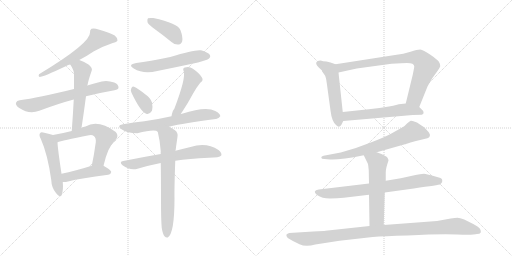
t = 0.00 s
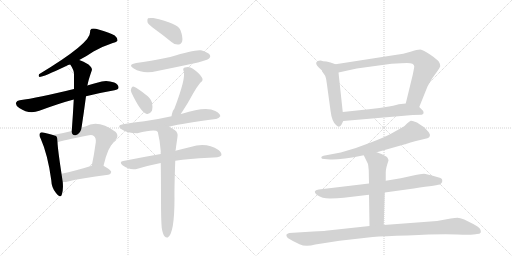
t = 2.95 s
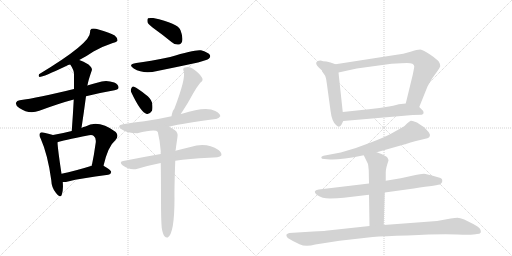
t = 5.91 s
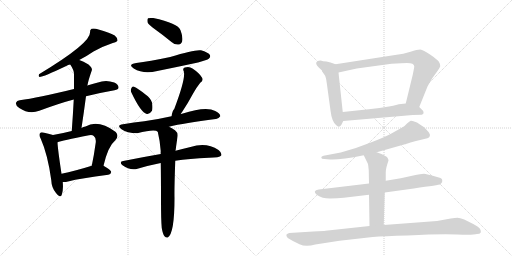
t = 8.86 s
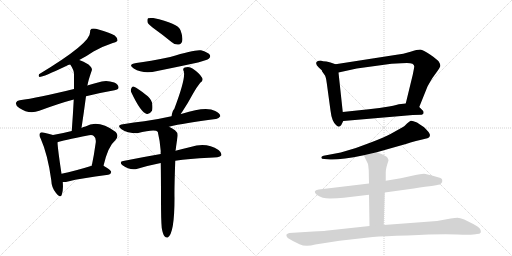
t = 11.82 s
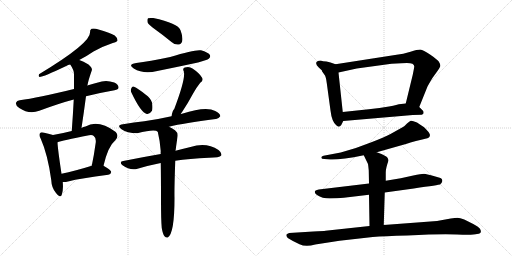
t = 14.77 s

The animated SVG that drew these frames (rendered in a browser with its animation timeline set to each time). Animation: 20 CSS @keyframes rules; one cycle of 14.77 s.

<svg version="1.1" viewBox="0 0 2048 1024" xmlns="http://www.w3.org/2000/svg">
  <g stroke="lightgray" stroke-dasharray="1,1" stroke-width="1" transform="scale(4, 4)">
    <line x1="0" y1="0" x2="256" y2="256"></line>
    <line x1="256" y1="0" x2="0" y2="256"></line>
    <line x1="128" y1="0" x2="128" y2="256"></line>
    <line x1="0" y1="128" x2="256" y2="128"></line>
    <line x1="256" y1="0" x2="512" y2="256"></line>
    <line x1="512" y1="0" x2="256" y2="256"></line>
    <line x1="384" y1="0" x2="384" y2="256"></line>
    <line x1="256" y1="128" x2="512" y2="128"></line>
  </g>
<g transform="scale(1, -1) translate(0, -850)">
   <style type="text/css">
    @keyframes keyframes0 {
      from {
       stroke: black;
       stroke-dashoffset: 604;
       stroke-width: 128;
       }
       66% {
       animation-timing-function: step-end;
       stroke: black;
       stroke-dashoffset: 0;
       stroke-width: 128;
       }
       to {
       stroke: black;
       stroke-width: 1024;
       }
       }
       #make-me-a-hanzi-animation-0 {
         animation: keyframes0 0.741536s both;
         animation-delay: 0.000000s;
         animation-timing-function: linear;
       }
    @keyframes keyframes1 {
      from {
       stroke: black;
       stroke-dashoffset: 653;
       stroke-width: 128;
       }
       68% {
       animation-timing-function: step-end;
       stroke: black;
       stroke-dashoffset: 0;
       stroke-width: 128;
       }
       to {
       stroke: black;
       stroke-width: 1024;
       }
       }
       #make-me-a-hanzi-animation-1 {
         animation: keyframes1 0.781413s both;
         animation-delay: 0.741536s;
         animation-timing-function: linear;
       }
    @keyframes keyframes2 {
      from {
       stroke: black;
       stroke-dashoffset: 542;
       stroke-width: 128;
       }
       64% {
       animation-timing-function: step-end;
       stroke: black;
       stroke-dashoffset: 0;
       stroke-width: 128;
       }
       to {
       stroke: black;
       stroke-width: 1024;
       }
       }
       #make-me-a-hanzi-animation-2 {
         animation: keyframes2 0.691081s both;
         animation-delay: 1.522949s;
         animation-timing-function: linear;
       }
    @keyframes keyframes3 {
      from {
       stroke: black;
       stroke-dashoffset: 506;
       stroke-width: 128;
       }
       62% {
       animation-timing-function: step-end;
       stroke: black;
       stroke-dashoffset: 0;
       stroke-width: 128;
       }
       to {
       stroke: black;
       stroke-width: 1024;
       }
       }
       #make-me-a-hanzi-animation-3 {
         animation: keyframes3 0.661784s both;
         animation-delay: 2.214030s;
         animation-timing-function: linear;
       }
    @keyframes keyframes4 {
      from {
       stroke: black;
       stroke-dashoffset: 595;
       stroke-width: 128;
       }
       66% {
       animation-timing-function: step-end;
       stroke: black;
       stroke-dashoffset: 0;
       stroke-width: 128;
       }
       to {
       stroke: black;
       stroke-width: 1024;
       }
       }
       #make-me-a-hanzi-animation-4 {
         animation: keyframes4 0.734212s both;
         animation-delay: 2.875814s;
         animation-timing-function: linear;
       }
    @keyframes keyframes5 {
      from {
       stroke: black;
       stroke-dashoffset: 447;
       stroke-width: 128;
       }
       59% {
       animation-timing-function: step-end;
       stroke: black;
       stroke-dashoffset: 0;
       stroke-width: 128;
       }
       to {
       stroke: black;
       stroke-width: 1024;
       }
       }
       #make-me-a-hanzi-animation-5 {
         animation: keyframes5 0.613770s both;
         animation-delay: 3.610026s;
         animation-timing-function: linear;
       }
    @keyframes keyframes6 {
      from {
       stroke: black;
       stroke-dashoffset: 400;
       stroke-width: 128;
       }
       57% {
       animation-timing-function: step-end;
       stroke: black;
       stroke-dashoffset: 0;
       stroke-width: 128;
       }
       to {
       stroke: black;
       stroke-width: 1024;
       }
       }
       #make-me-a-hanzi-animation-6 {
         animation: keyframes6 0.575521s both;
         animation-delay: 4.223796s;
         animation-timing-function: linear;
       }
    @keyframes keyframes7 {
      from {
       stroke: black;
       stroke-dashoffset: 553;
       stroke-width: 128;
       }
       64% {
       animation-timing-function: step-end;
       stroke: black;
       stroke-dashoffset: 0;
       stroke-width: 128;
       }
       to {
       stroke: black;
       stroke-width: 1024;
       }
       }
       #make-me-a-hanzi-animation-7 {
         animation: keyframes7 0.700033s both;
         animation-delay: 4.799316s;
         animation-timing-function: linear;
       }
    @keyframes keyframes8 {
      from {
       stroke: black;
       stroke-dashoffset: 353;
       stroke-width: 128;
       }
       53% {
       animation-timing-function: step-end;
       stroke: black;
       stroke-dashoffset: 0;
       stroke-width: 128;
       }
       to {
       stroke: black;
       stroke-width: 1024;
       }
       }
       #make-me-a-hanzi-animation-8 {
         animation: keyframes8 0.537272s both;
         animation-delay: 5.499349s;
         animation-timing-function: linear;
       }
    @keyframes keyframes9 {
      from {
       stroke: black;
       stroke-dashoffset: 461;
       stroke-width: 128;
       }
       60% {
       animation-timing-function: step-end;
       stroke: black;
       stroke-dashoffset: 0;
       stroke-width: 128;
       }
       to {
       stroke: black;
       stroke-width: 1024;
       }
       }
       #make-me-a-hanzi-animation-9 {
         animation: keyframes9 0.625163s both;
         animation-delay: 6.036621s;
         animation-timing-function: linear;
       }
    @keyframes keyframes10 {
      from {
       stroke: black;
       stroke-dashoffset: 646;
       stroke-width: 128;
       }
       68% {
       animation-timing-function: step-end;
       stroke: black;
       stroke-dashoffset: 0;
       stroke-width: 128;
       }
       to {
       stroke: black;
       stroke-width: 1024;
       }
       }
       #make-me-a-hanzi-animation-10 {
         animation: keyframes10 0.775716s both;
         animation-delay: 6.661784s;
         animation-timing-function: linear;
       }
    @keyframes keyframes11 {
      from {
       stroke: black;
       stroke-dashoffset: 650;
       stroke-width: 128;
       }
       68% {
       animation-timing-function: step-end;
       stroke: black;
       stroke-dashoffset: 0;
       stroke-width: 128;
       }
       to {
       stroke: black;
       stroke-width: 1024;
       }
       }
       #make-me-a-hanzi-animation-11 {
         animation: keyframes11 0.778971s both;
         animation-delay: 7.437500s;
         animation-timing-function: linear;
       }
    @keyframes keyframes12 {
      from {
       stroke: black;
       stroke-dashoffset: 684;
       stroke-width: 128;
       }
       69% {
       animation-timing-function: step-end;
       stroke: black;
       stroke-dashoffset: 0;
       stroke-width: 128;
       }
       to {
       stroke: black;
       stroke-width: 1024;
       }
       }
       #make-me-a-hanzi-animation-12 {
         animation: keyframes12 0.806641s both;
         animation-delay: 8.216471s;
         animation-timing-function: linear;
       }
    @keyframes keyframes13 {
      from {
       stroke: black;
       stroke-dashoffset: 523;
       stroke-width: 128;
       }
       63% {
       animation-timing-function: step-end;
       stroke: black;
       stroke-dashoffset: 0;
       stroke-width: 128;
       }
       to {
       stroke: black;
       stroke-width: 1024;
       }
       }
       #make-me-a-hanzi-animation-13 {
         animation: keyframes13 0.675618s both;
         animation-delay: 9.023112s;
         animation-timing-function: linear;
       }
    @keyframes keyframes14 {
      from {
       stroke: black;
       stroke-dashoffset: 797;
       stroke-width: 128;
       }
       72% {
       animation-timing-function: step-end;
       stroke: black;
       stroke-dashoffset: 0;
       stroke-width: 128;
       }
       to {
       stroke: black;
       stroke-width: 1024;
       }
       }
       #make-me-a-hanzi-animation-14 {
         animation: keyframes14 0.898600s both;
         animation-delay: 9.698730s;
         animation-timing-function: linear;
       }
    @keyframes keyframes15 {
      from {
       stroke: black;
       stroke-dashoffset: 572;
       stroke-width: 128;
       }
       65% {
       animation-timing-function: step-end;
       stroke: black;
       stroke-dashoffset: 0;
       stroke-width: 128;
       }
       to {
       stroke: black;
       stroke-width: 1024;
       }
       }
       #make-me-a-hanzi-animation-15 {
         animation: keyframes15 0.715495s both;
         animation-delay: 10.597331s;
         animation-timing-function: linear;
       }
    @keyframes keyframes16 {
      from {
       stroke: black;
       stroke-dashoffset: 690;
       stroke-width: 128;
       }
       69% {
       animation-timing-function: step-end;
       stroke: black;
       stroke-dashoffset: 0;
       stroke-width: 128;
       }
       to {
       stroke: black;
       stroke-width: 1024;
       }
       }
       #make-me-a-hanzi-animation-16 {
         animation: keyframes16 0.811523s both;
         animation-delay: 11.312826s;
         animation-timing-function: linear;
       }
    @keyframes keyframes17 {
      from {
       stroke: black;
       stroke-dashoffset: 748;
       stroke-width: 128;
       }
       71% {
       animation-timing-function: step-end;
       stroke: black;
       stroke-dashoffset: 0;
       stroke-width: 128;
       }
       to {
       stroke: black;
       stroke-width: 1024;
       }
       }
       #make-me-a-hanzi-animation-17 {
         animation: keyframes17 0.858724s both;
         animation-delay: 12.124349s;
         animation-timing-function: linear;
       }
    @keyframes keyframes18 {
      from {
       stroke: black;
       stroke-dashoffset: 564;
       stroke-width: 128;
       }
       65% {
       animation-timing-function: step-end;
       stroke: black;
       stroke-dashoffset: 0;
       stroke-width: 128;
       }
       to {
       stroke: black;
       stroke-width: 1024;
       }
       }
       #make-me-a-hanzi-animation-18 {
         animation: keyframes18 0.708984s both;
         animation-delay: 12.983073s;
         animation-timing-function: linear;
       }
    @keyframes keyframes19 {
      from {
       stroke: black;
       stroke-dashoffset: 1018;
       stroke-width: 128;
       }
       77% {
       animation-timing-function: step-end;
       stroke: black;
       stroke-dashoffset: 0;
       stroke-width: 128;
       }
       to {
       stroke: black;
       stroke-width: 1024;
       }
       }
       #make-me-a-hanzi-animation-19 {
         animation: keyframes19 1.078451s both;
         animation-delay: 13.692057s;
         animation-timing-function: linear;
       }
</style>
<path d="M 317 610 Q 348 626 374 644 Q 414 666 451 678 Q 467 681 470 688 Q 471 698 459 708 Q 437 721 394 732 Q 378 738 366 735 Q 359 731 360 720 Q 363 678 156 553 Q 152 544 158 542 Q 173 542 267 587 Q 271 590 281 592 L 317 610 Z" fill="lightgray"></path> 
<path d="M 344 465 Q 395 478 458 489 Q 474 492 474 499 Q 475 512 457 520 Q 429 530 407 524 Q 376 517 349 508 L 296 494 Q 151 458 79 449 Q 67 448 64 439 Q 61 429 77 418 Q 117 391 157 407 Q 238 437 295 452 L 344 465 Z" fill="lightgray"></path> 
<path d="M 326 338 Q 336 404 344 465 L 349 508 Q 349 509 350 510 Q 353 528 367 568 Q 371 578 354 592 Q 333 605 317 610 C 289 620 265 617 281 592 Q 297 568 296 552 Q 296 524 296 494 L 295 452 Q 292 394 287 326 C 285 296 322 308 326 338 Z" fill="lightgray"></path> 
<path d="M 212 310 Q 200 314 177 319 Q 164 323 161 318 Q 154 311 163 295 Q 191 232 205 130 Q 206 99 224 78 Q 242 56 247 71 Q 254 89 251 122 L 246 155 Q 231 254 230 281 C 229 305 229 305 212 310 Z" fill="lightgray"></path> 
<path d="M 414 187 Q 432 265 462 290 Q 477 306 463 322 Q 393 373 342 344 Q 333 343 326 338 L 287 326 Q 248 316 212 310 C 182 305 201 272 230 281 Q 246 287 356 309 Q 369 312 375 306 Q 385 299 383 280 Q 376 229 367 187 C 361 158 407 158 414 187 Z" fill="lightgray"></path> 
<path d="M 251 122 Q 261 121 272 124 Q 323 137 433 151 Q 443 152 445 162 Q 445 169 414 187 C 398 197 396 196 367 187 Q 300 166 246 155 C 217 149 221 123 251 122 Z" fill="lightgray"></path> 
<path d="M 621 732 Q 652 710 686 682 Q 699 670 715 672 Q 725 673 729 686 Q 732 701 722 729 Q 712 757 613 778 Q 597 779 592 777 Q 588 773 590 761 Q 594 751 621 732 Z" fill="lightgray"></path> 
<path d="M 545 598 Q 509 592 535 576 Q 574 552 629 566 Q 708 582 792 600 Q 829 610 835 615 Q 844 622 839 631 Q 832 641 804 649 Q 780 653 681 622 Q 596 604 545 598 Z" fill="lightgray"></path> 
<path d="M 526 479 Q 562 403 585 395 Q 598 391 608 407 Q 612 419 608 440 Q 602 458 582 472 Q 551 497 536 503 Q 529 507 525 496 Q 521 489 526 479 Z" fill="lightgray"></path> 
<path d="M 723 394 Q 724 398 729 403 Q 751 436 773 477 Q 783 496 801 519 Q 816 529 807 541 Q 798 557 770 576 Q 757 586 739 580 Q 729 576 735 565 Q 744 537 697 414 Q 690 408 686 385 C 680 356 708 368 723 394 Z" fill="lightgray"></path> 
<path d="M 676 343 Q 736 358 863 374 Q 873 373 881 385 Q 882 395 861 406 Q 825 427 728 395 Q 725 395 723 394 L 686 385 Q 628 372 577 365 Q 537 361 492 353 Q 464 349 486 333 Q 508 318 549 317 Q 621 336 631 323 C 645 317 647 336 676 343 Z" fill="lightgray"></path> 
<path d="M 701 207 Q 756 216 836 219 Q 878 219 885 228 Q 889 238 874 250 Q 825 283 762 262 Q 735 256 702 247 L 643 234 Q 573 222 493 206 Q 475 203 490 189 Q 520 167 550 175 Q 593 188 643 198 L 701 207 Z" fill="lightgray"></path> 
<path d="M 647 -62 Q 651 -86 658 -95 Q 664 -102 671 -100 Q 698 -84 698 58 Q 697 92 701 207 L 702 247 Q 702 250 703 252 Q 703 255 710 303 Q 713 319 700 329 Q 687 338 676 343 C 649 357 624 352 631 323 Q 640 287 643 245 Q 642 241 643 234 L 643 198 Q 644 135 644 54 Q 644 -33 647 -62 Z" fill="lightgray"></path> 
<path d="M 1322 600 L 1306 604 Q 1290 604 1283 608 Q 1273 608 1270 605 Q 1257 598 1275 580 L 1288 568 Q 1287 566 1288 565 L 1300 548 Q 1304 541 1307 518 L 1322 408 Q 1327 364 1345 349 Q 1356 337 1365 350 L 1373 366 C 1375 369 1374 372 1371 402 L 1354 560 C 1351 590 1351 590 1342 593 L 1322 600 Z" fill="lightgray"></path> 
<path d="M 1677 422 L 1710 504 Q 1717 517 1729 537 L 1752 569 Q 1759 579 1761 585 Q 1763 591 1755 604 Q 1748 613 1720 632 Q 1693 651 1681 652 Q 1669 652 1642 643 Q 1615 634 1580 630 L 1342 593 C 1312 588 1325 554 1354 560 L 1427 576 L 1566 595 L 1605 597 Q 1657 603 1657 585 Q 1657 581 1651 551 L 1623 436 C 1616 407 1666 394 1677 422 Z" fill="lightgray"></path> 
<path d="M 1373 366 L 1651 390 L 1687 391 Q 1694 394 1694 397 Q 1695 403 1692 407 L 1677 422 C 1659 440 1653 439 1623 436 L 1595 433 Q 1593 431 1556 424 Q 1520 417 1475 413 L 1371 402 C 1341 399 1343 363 1373 366 Z" fill="lightgray"></path> 
<path d="M 1507 241 L 1620 273 Q 1622 273 1642 280 Q 1662 286 1689 292 Q 1716 297 1718 303 L 1720 310 Q 1718 321 1695 342 Q 1675 356 1668 360 Q 1649 368 1643 367 Q 1638 365 1628 356 Q 1619 346 1612 342 L 1562 314 Q 1543 303 1483 280 Q 1424 256 1363 240 L 1294 227 Q 1285 226 1285 219 Q 1286 214 1297 214 L 1321 212 Q 1360 210 1455 229 L 1507 241 Z" fill="lightgray"></path> 
<path d="M 1603 137 L 1543 127 L 1476 116 L 1275 92 Q 1247 87 1268 70 Q 1289 56 1319 56 Q 1350 56 1375 59 L 1476 71 L 1539 80 L 1655 96 Q 1758 111 1760 112 L 1765 117 Q 1770 122 1769 129 Q 1769 135 1762 138 L 1731 147 Q 1707 154 1696 155 Q 1685 155 1653 148 L 1603 137 Z" fill="lightgray"></path> 
<path d="M 1543 127 L 1543 161 Q 1543 177 1554 208 Q 1554 211 1551 217 Q 1550 226 1507 241 C 1479 251 1442 256 1455 229 L 1472 194 Q 1473 189 1475 168 L 1476 116 L 1476 71 L 1478 -54 C 1478 -84 1534 -80 1535 -50 L 1539 80 L 1543 127 Z" fill="lightgray"></path> 
<path d="M 1478 -54 L 1302 -73 Q 1296 -74 1253 -76 L 1157 -82 Q 1149 -84 1146 -88 Q 1143 -93 1151 -102 Q 1173 -116 1198 -127 Q 1223 -139 1261 -128 L 1358 -113 L 1491 -98 Q 1536 -94 1629 -92 Q 1764 -85 1828 -88 Q 1893 -91 1908 -86 Q 1931 -86 1920 -65 Q 1916 -59 1893 -46 Q 1871 -34 1857 -28 Q 1839 -22 1830 -21 Q 1821 -21 1803 -24 Q 1747 -37 1695 -38 L 1535 -50 L 1478 -54 Z" fill="lightgray"></path> 
      <clipPath id="make-me-a-hanzi-clip-0">
      <path d="M 317 610 Q 348 626 374 644 Q 414 666 451 678 Q 467 681 470 688 Q 471 698 459 708 Q 437 721 394 732 Q 378 738 366 735 Q 359 731 360 720 Q 363 678 156 553 Q 152 544 158 542 Q 173 542 267 587 Q 271 590 281 592 L 317 610 Z" fill="lightgray"></path>
      </clipPath>
      <path clip-path="url(#make-me-a-hanzi-clip-0)" d="M 461 691 L 392 694 L 335 646 L 269 604 L 184 558 L 169 559 L 160 548 " fill="none" id="make-me-a-hanzi-animation-0" stroke-dasharray="476 952" stroke-linecap="round"></path>

      <clipPath id="make-me-a-hanzi-clip-1">
      <path d="M 344 465 Q 395 478 458 489 Q 474 492 474 499 Q 475 512 457 520 Q 429 530 407 524 Q 376 517 349 508 L 296 494 Q 151 458 79 449 Q 67 448 64 439 Q 61 429 77 418 Q 117 391 157 407 Q 238 437 295 452 L 344 465 Z" fill="lightgray"></path>
      </clipPath>
      <path clip-path="url(#make-me-a-hanzi-clip-1)" d="M 76 436 L 133 429 L 401 500 L 424 505 L 463 502 " fill="none" id="make-me-a-hanzi-animation-1" stroke-dasharray="525 1050" stroke-linecap="round"></path>

      <clipPath id="make-me-a-hanzi-clip-2">
      <path d="M 326 338 Q 336 404 344 465 L 349 508 Q 349 509 350 510 Q 353 528 367 568 Q 371 578 354 592 Q 333 605 317 610 C 289 620 265 617 281 592 Q 297 568 296 552 Q 296 524 296 494 L 295 452 Q 292 394 287 326 C 285 296 322 308 326 338 Z" fill="lightgray"></path>
      </clipPath>
      <path clip-path="url(#make-me-a-hanzi-clip-2)" d="M 291 588 L 322 577 L 330 566 L 310 363 L 303 344 L 292 334 " fill="none" id="make-me-a-hanzi-animation-2" stroke-dasharray="414 828" stroke-linecap="round"></path>

      <clipPath id="make-me-a-hanzi-clip-3">
      <path d="M 212 310 Q 200 314 177 319 Q 164 323 161 318 Q 154 311 163 295 Q 191 232 205 130 Q 206 99 224 78 Q 242 56 247 71 Q 254 89 251 122 L 246 155 Q 231 254 230 281 C 229 305 229 305 212 310 Z" fill="lightgray"></path>
      </clipPath>
      <path clip-path="url(#make-me-a-hanzi-clip-3)" d="M 168 311 L 202 273 L 236 77 " fill="none" id="make-me-a-hanzi-animation-3" stroke-dasharray="378 756" stroke-linecap="round"></path>

      <clipPath id="make-me-a-hanzi-clip-4">
      <path d="M 414 187 Q 432 265 462 290 Q 477 306 463 322 Q 393 373 342 344 Q 333 343 326 338 L 287 326 Q 248 316 212 310 C 182 305 201 272 230 281 Q 246 287 356 309 Q 369 312 375 306 Q 385 299 383 280 Q 376 229 367 187 C 361 158 407 158 414 187 Z" fill="lightgray"></path>
      </clipPath>
      <path clip-path="url(#make-me-a-hanzi-clip-4)" d="M 220 308 L 243 300 L 367 332 L 388 329 L 409 316 L 421 303 L 396 210 L 375 193 " fill="none" id="make-me-a-hanzi-animation-4" stroke-dasharray="467 934" stroke-linecap="round"></path>

      <clipPath id="make-me-a-hanzi-clip-5">
      <path d="M 251 122 Q 261 121 272 124 Q 323 137 433 151 Q 443 152 445 162 Q 445 169 414 187 C 398 197 396 196 367 187 Q 300 166 246 155 C 217 149 221 123 251 122 Z" fill="lightgray"></path>
      </clipPath>
      <path clip-path="url(#make-me-a-hanzi-clip-5)" d="M 256 128 L 271 143 L 375 166 L 414 168 L 437 161 " fill="none" id="make-me-a-hanzi-animation-5" stroke-dasharray="319 638" stroke-linecap="round"></path>

      <clipPath id="make-me-a-hanzi-clip-6">
      <path d="M 621 732 Q 652 710 686 682 Q 699 670 715 672 Q 725 673 729 686 Q 732 701 722 729 Q 712 757 613 778 Q 597 779 592 777 Q 588 773 590 761 Q 594 751 621 732 Z" fill="lightgray"></path>
      </clipPath>
      <path clip-path="url(#make-me-a-hanzi-clip-6)" d="M 597 771 L 682 725 L 712 689 " fill="none" id="make-me-a-hanzi-animation-6" stroke-dasharray="272 544" stroke-linecap="round"></path>

      <clipPath id="make-me-a-hanzi-clip-7">
      <path d="M 545 598 Q 509 592 535 576 Q 574 552 629 566 Q 708 582 792 600 Q 829 610 835 615 Q 844 622 839 631 Q 832 641 804 649 Q 780 653 681 622 Q 596 604 545 598 Z" fill="lightgray"></path>
      </clipPath>
      <path clip-path="url(#make-me-a-hanzi-clip-7)" d="M 537 588 L 561 582 L 601 583 L 773 622 L 829 625 " fill="none" id="make-me-a-hanzi-animation-7" stroke-dasharray="425 850" stroke-linecap="round"></path>

      <clipPath id="make-me-a-hanzi-clip-8">
      <path d="M 526 479 Q 562 403 585 395 Q 598 391 608 407 Q 612 419 608 440 Q 602 458 582 472 Q 551 497 536 503 Q 529 507 525 496 Q 521 489 526 479 Z" fill="lightgray"></path>
      </clipPath>
      <path clip-path="url(#make-me-a-hanzi-clip-8)" d="M 536 491 L 578 440 L 590 412 " fill="none" id="make-me-a-hanzi-animation-8" stroke-dasharray="225 450" stroke-linecap="round"></path>

      <clipPath id="make-me-a-hanzi-clip-9">
      <path d="M 723 394 Q 724 398 729 403 Q 751 436 773 477 Q 783 496 801 519 Q 816 529 807 541 Q 798 557 770 576 Q 757 586 739 580 Q 729 576 735 565 Q 744 537 697 414 Q 690 408 686 385 C 680 356 708 368 723 394 Z" fill="lightgray"></path>
      </clipPath>
      <path clip-path="url(#make-me-a-hanzi-clip-9)" d="M 749 569 L 769 533 L 713 408 L 690 394 " fill="none" id="make-me-a-hanzi-animation-9" stroke-dasharray="333 666" stroke-linecap="round"></path>

      <clipPath id="make-me-a-hanzi-clip-10">
      <path d="M 676 343 Q 736 358 863 374 Q 873 373 881 385 Q 882 395 861 406 Q 825 427 728 395 Q 725 395 723 394 L 686 385 Q 628 372 577 365 Q 537 361 492 353 Q 464 349 486 333 Q 508 318 549 317 Q 621 336 631 323 C 645 317 647 336 676 343 Z" fill="lightgray"></path>
      </clipPath>
      <path clip-path="url(#make-me-a-hanzi-clip-10)" d="M 487 344 L 555 339 L 639 351 L 782 387 L 823 392 L 871 387 " fill="none" id="make-me-a-hanzi-animation-10" stroke-dasharray="518 1036" stroke-linecap="round"></path>

      <clipPath id="make-me-a-hanzi-clip-11">
      <path d="M 701 207 Q 756 216 836 219 Q 878 219 885 228 Q 889 238 874 250 Q 825 283 762 262 Q 735 256 702 247 L 643 234 Q 573 222 493 206 Q 475 203 490 189 Q 520 167 550 175 Q 593 188 643 198 L 701 207 Z" fill="lightgray"></path>
      </clipPath>
      <path clip-path="url(#make-me-a-hanzi-clip-11)" d="M 491 198 L 530 192 L 790 243 L 835 243 L 878 233 " fill="none" id="make-me-a-hanzi-animation-11" stroke-dasharray="522 1044" stroke-linecap="round"></path>

      <clipPath id="make-me-a-hanzi-clip-12">
      <path d="M 647 -62 Q 651 -86 658 -95 Q 664 -102 671 -100 Q 698 -84 698 58 Q 697 92 701 207 L 702 247 Q 702 250 703 252 Q 703 255 710 303 Q 713 319 700 329 Q 687 338 676 343 C 649 357 624 352 631 323 Q 640 287 643 245 Q 642 241 643 234 L 643 198 Q 644 135 644 54 Q 644 -33 647 -62 Z" fill="lightgray"></path>
      </clipPath>
      <path clip-path="url(#make-me-a-hanzi-clip-12)" d="M 640 317 L 674 297 L 667 -91 " fill="none" id="make-me-a-hanzi-animation-12" stroke-dasharray="556 1112" stroke-linecap="round"></path>

      <clipPath id="make-me-a-hanzi-clip-13">
      <path d="M 1322 600 L 1306 604 Q 1290 604 1283 608 Q 1273 608 1270 605 Q 1257 598 1275 580 L 1288 568 Q 1287 566 1288 565 L 1300 548 Q 1304 541 1307 518 L 1322 408 Q 1327 364 1345 349 Q 1356 337 1365 350 L 1373 366 C 1375 369 1374 372 1371 402 L 1354 560 C 1351 590 1351 590 1342 593 L 1322 600 Z" fill="lightgray"></path>
      </clipPath>
      <path clip-path="url(#make-me-a-hanzi-clip-13)" d="M 1279 594 L 1305 582 L 1327 556 L 1355 354 " fill="none" id="make-me-a-hanzi-animation-13" stroke-dasharray="395 790" stroke-linecap="round"></path>

      <clipPath id="make-me-a-hanzi-clip-14">
      <path d="M 1677 422 L 1710 504 Q 1717 517 1729 537 L 1752 569 Q 1759 579 1761 585 Q 1763 591 1755 604 Q 1748 613 1720 632 Q 1693 651 1681 652 Q 1669 652 1642 643 Q 1615 634 1580 630 L 1342 593 C 1312 588 1325 554 1354 560 L 1427 576 L 1566 595 L 1605 597 Q 1657 603 1657 585 Q 1657 581 1651 551 L 1623 436 C 1616 407 1666 394 1677 422 Z" fill="lightgray"></path>
      </clipPath>
      <path clip-path="url(#make-me-a-hanzi-clip-14)" d="M 1350 590 L 1373 580 L 1625 619 L 1681 615 L 1705 585 L 1659 458 L 1632 442 " fill="none" id="make-me-a-hanzi-animation-14" stroke-dasharray="669 1338" stroke-linecap="round"></path>

      <clipPath id="make-me-a-hanzi-clip-15">
      <path d="M 1373 366 L 1651 390 L 1687 391 Q 1694 394 1694 397 Q 1695 403 1692 407 L 1677 422 C 1659 440 1653 439 1623 436 L 1595 433 Q 1593 431 1556 424 Q 1520 417 1475 413 L 1371 402 C 1341 399 1343 363 1373 366 Z" fill="lightgray"></path>
      </clipPath>
      <path clip-path="url(#make-me-a-hanzi-clip-15)" d="M 1380 372 L 1388 385 L 1619 412 L 1666 408 L 1685 400 " fill="none" id="make-me-a-hanzi-animation-15" stroke-dasharray="444 888" stroke-linecap="round"></path>

      <clipPath id="make-me-a-hanzi-clip-16">
      <path d="M 1507 241 L 1620 273 Q 1622 273 1642 280 Q 1662 286 1689 292 Q 1716 297 1718 303 L 1720 310 Q 1718 321 1695 342 Q 1675 356 1668 360 Q 1649 368 1643 367 Q 1638 365 1628 356 Q 1619 346 1612 342 L 1562 314 Q 1543 303 1483 280 Q 1424 256 1363 240 L 1294 227 Q 1285 226 1285 219 Q 1286 214 1297 214 L 1321 212 Q 1360 210 1455 229 L 1507 241 Z" fill="lightgray"></path>
      </clipPath>
      <path clip-path="url(#make-me-a-hanzi-clip-16)" d="M 1708 310 L 1648 322 L 1549 279 L 1442 244 L 1373 228 L 1292 220 " fill="none" id="make-me-a-hanzi-animation-16" stroke-dasharray="562 1124" stroke-linecap="round"></path>

      <clipPath id="make-me-a-hanzi-clip-17">
      <path d="M 1603 137 L 1543 127 L 1476 116 L 1275 92 Q 1247 87 1268 70 Q 1289 56 1319 56 Q 1350 56 1375 59 L 1476 71 L 1539 80 L 1655 96 Q 1758 111 1760 112 L 1765 117 Q 1770 122 1769 129 Q 1769 135 1762 138 L 1731 147 Q 1707 154 1696 155 Q 1685 155 1653 148 L 1603 137 Z" fill="lightgray"></path>
      </clipPath>
      <path clip-path="url(#make-me-a-hanzi-clip-17)" d="M 1271 81 L 1340 77 L 1705 129 L 1751 126 L 1757 120 " fill="none" id="make-me-a-hanzi-animation-17" stroke-dasharray="620 1240" stroke-linecap="round"></path>

      <clipPath id="make-me-a-hanzi-clip-18">
      <path d="M 1543 127 L 1543 161 Q 1543 177 1554 208 Q 1554 211 1551 217 Q 1550 226 1507 241 C 1479 251 1442 256 1455 229 L 1472 194 Q 1473 189 1475 168 L 1476 116 L 1476 71 L 1478 -54 C 1478 -84 1534 -80 1535 -50 L 1539 80 L 1543 127 Z" fill="lightgray"></path>
      </clipPath>
      <path clip-path="url(#make-me-a-hanzi-clip-18)" d="M 1463 226 L 1506 205 L 1510 195 L 1507 -23 L 1485 -46 " fill="none" id="make-me-a-hanzi-animation-18" stroke-dasharray="436 872" stroke-linecap="round"></path>

      <clipPath id="make-me-a-hanzi-clip-19">
      <path d="M 1478 -54 L 1302 -73 Q 1296 -74 1253 -76 L 1157 -82 Q 1149 -84 1146 -88 Q 1143 -93 1151 -102 Q 1173 -116 1198 -127 Q 1223 -139 1261 -128 L 1358 -113 L 1491 -98 Q 1536 -94 1629 -92 Q 1764 -85 1828 -88 Q 1893 -91 1908 -86 Q 1931 -86 1920 -65 Q 1916 -59 1893 -46 Q 1871 -34 1857 -28 Q 1839 -22 1830 -21 Q 1821 -21 1803 -24 Q 1747 -37 1695 -38 L 1535 -50 L 1478 -54 Z" fill="lightgray"></path>
      </clipPath>
      <path clip-path="url(#make-me-a-hanzi-clip-19)" d="M 1156 -92 L 1233 -105 L 1487 -75 L 1813 -55 L 1850 -58 L 1912 -74 " fill="none" id="make-me-a-hanzi-animation-19" stroke-dasharray="890 1780" stroke-linecap="round"></path>

</g>
</svg>
